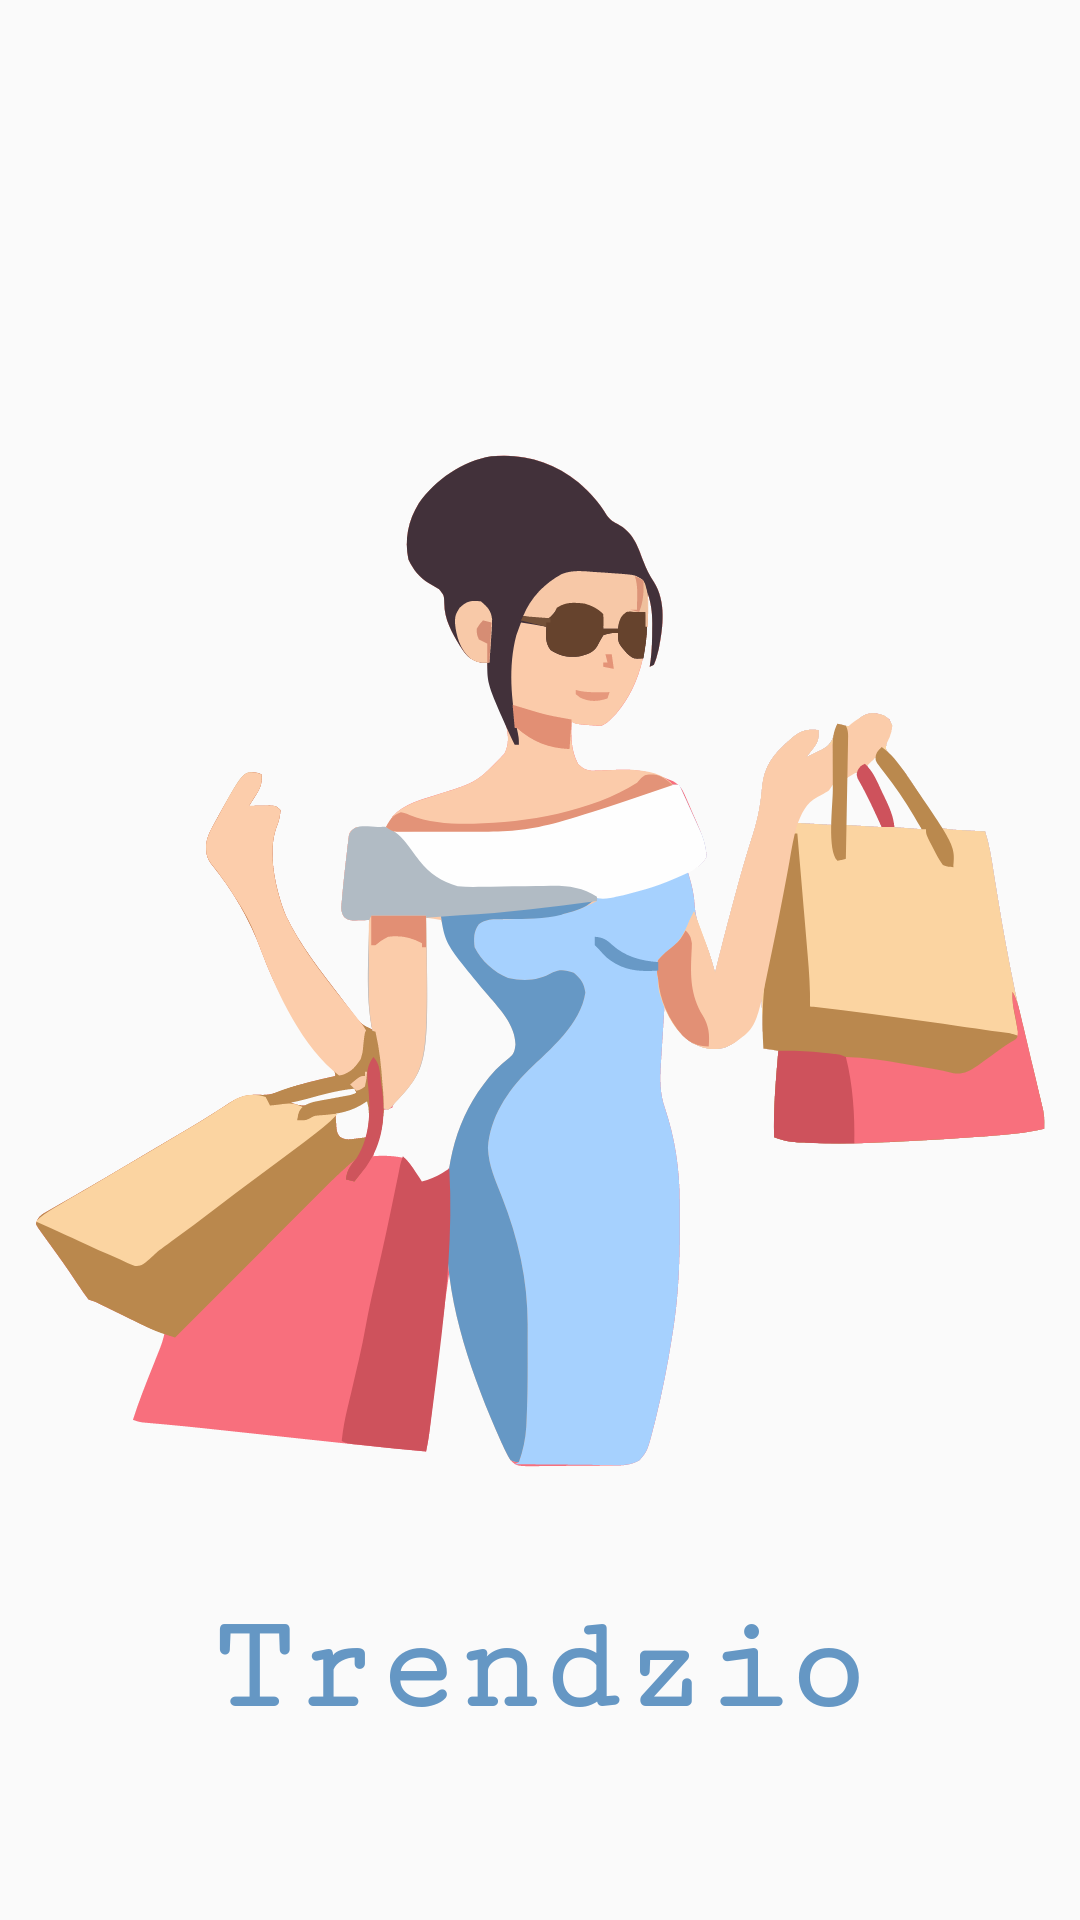

Reconstruct the res/layout file that produces this screen, plus the resources it refers to.
<!-- AndroidManifest.xml: application theme Theme.Trendzio -->
<!-- res/layout/activity_splash.xml -->
<?xml version="1.0" encoding="utf-8"?>
<androidx.constraintlayout.widget.ConstraintLayout xmlns:android="http://schemas.android.com/apk/res/android"
    xmlns:app="http://schemas.android.com/apk/res-auto"
    xmlns:tools="http://schemas.android.com/tools"
    android:layout_width="match_parent"
    android:layout_height="match_parent"
    tools:context=".SplashActivity">

    <androidx.appcompat.widget.AppCompatImageView
        android:layout_width="match_parent"
        android:layout_height="match_parent"
        app:layout_constraintBottom_toBottomOf="parent"
        app:layout_constraintEnd_toEndOf="parent"
        app:layout_constraintStart_toStartOf="parent"
        app:layout_constraintTop_toTopOf="parent"
        android:src="@drawable/iv_woman"/>

    <androidx.appcompat.widget.AppCompatTextView

        android:layout_width="wrap_content"
        android:layout_height="wrap_content"
        app:layout_constraintVertical_bias=".9"
        android:text="Trendzio"
        android:textColor="@color/primary_blue"
        android:textSize="45dp"
        android:fontFamily="serif-monospace"
        android:textStyle="bold"
        app:layout_constraintBottom_toBottomOf="parent"
        app:layout_constraintEnd_toEndOf="parent"
        app:layout_constraintStart_toStartOf="parent"
        app:layout_constraintTop_toTopOf="parent" />

</androidx.constraintlayout.widget.ConstraintLayout>
<!-- resources referenced by this layout -->
<resources>
  <color name="primary_blue">#6597C4</color>
  <!-- drawable iv_woman: vector/xml drawable (drawable, 52316 chars, omitted) -->
  <style name="Theme.Trendzio" parent="Base.Theme.Trendzio" />
  <style name="Base.Theme.Trendzio" parent="Theme.MaterialComponents.Light.NoActionBar.Bridge">
          
          
      </style>
</resources>
